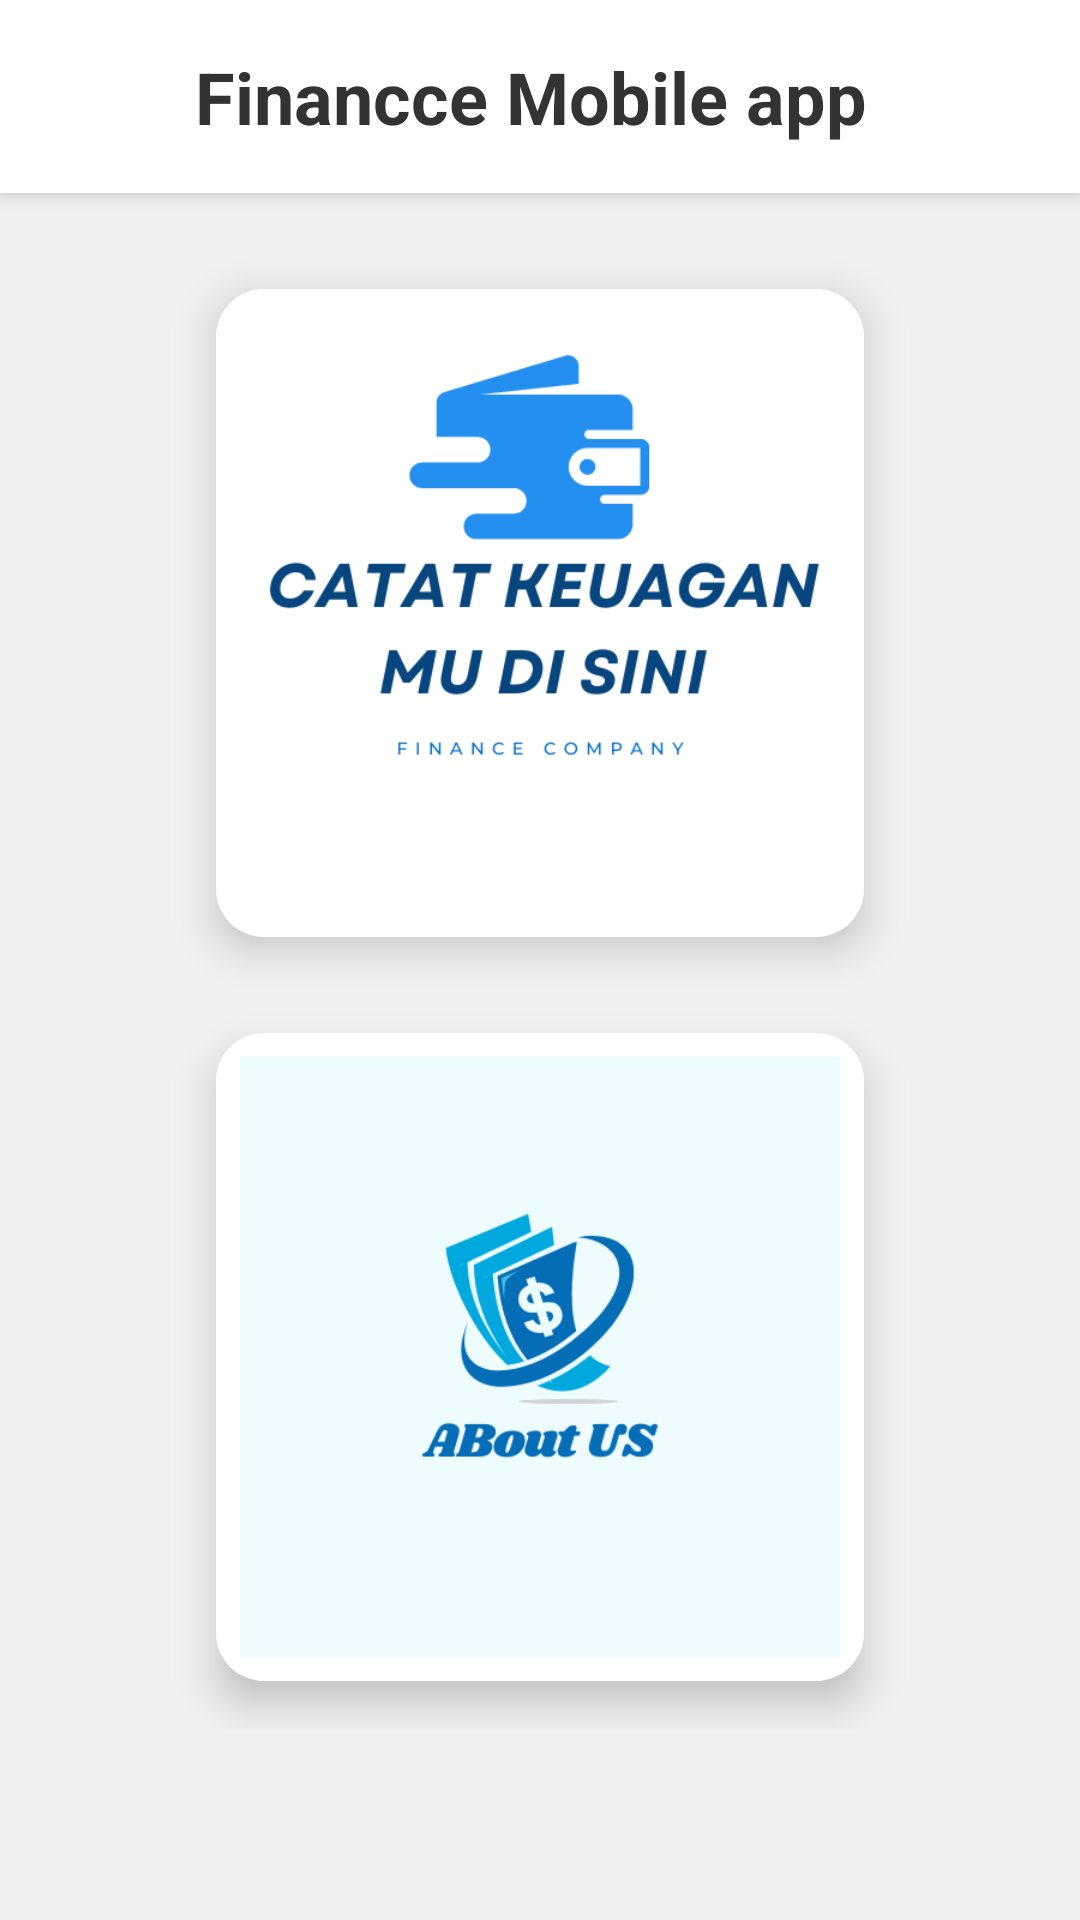

Layout XML and referenced resources for this Android screen:
<!-- AndroidManifest.xml: application theme Theme.ProjectZulfa -->
<!-- res/layout/activity_main.xml -->
<?xml version="1.0" encoding="utf-8"?>
<LinearLayout xmlns:android="http://schemas.android.com/apk/res/android"
    xmlns:app="http://schemas.android.com/apk/res-auto"
    android:layout_width="match_parent"
    android:layout_height="match_parent"
    android:orientation="vertical"
    android:background="#F0F0F0">

    <TextView
        android:layout_width="match_parent"
        android:layout_height="wrap_content"
        android:text="Financce Mobile app "
        android:textSize="24sp"
        android:textStyle="bold"
        android:textColor="#333333"
        android:gravity="center"
        android:padding="16dp"
        android:background="#FFFFFF"
        android:elevation="4dp"/>

    <ScrollView
        android:layout_width="match_parent"
        android:layout_height="match_parent">

        <LinearLayout
            android:layout_width="match_parent"
            android:layout_height="wrap_content"
            android:orientation="vertical"
            android:gravity="center"
            android:padding="16dp">

            <androidx.cardview.widget.CardView
                android:layout_width="wrap_content"
                android:layout_height="wrap_content"
                app:cardCornerRadius="16dp"
                app:cardElevation="8dp"
                android:layout_margin="16dp">

                <FrameLayout
                    android:layout_width="wrap_content"
                    android:layout_height="wrap_content"
                    android:padding="8dp"
                    android:background="#FFFFFF">

                    <ImageView
                        android:id="@+id/icon_tabugan"
                        android:layout_width="200dp"
                        android:layout_height="200dp"
                        android:src="@drawable/lia"
                        android:scaleType="centerCrop"
                        android:clickable="true"
                        android:focusable="true"
                        android:background="?attr/selectableItemBackgroundBorderless"/>
                </FrameLayout>
            </androidx.cardview.widget.CardView>

            <androidx.cardview.widget.CardView
                android:layout_width="wrap_content"
                android:layout_height="wrap_content"
                app:cardCornerRadius="16dp"
                app:cardElevation="8dp"
                android:layout_margin="16dp">

                <FrameLayout
                    android:layout_width="wrap_content"
                    android:layout_height="wrap_content"
                    android:padding="8dp"
                    android:background="#FFFFFF">

                    <ImageView
                        android:id="@+id/icon_pegeluaran"
                        android:layout_width="200dp"
                        android:layout_height="200dp"
                        android:src="@drawable/lia2"
                        android:scaleType="centerCrop"
                        android:clickable="true"
                        android:focusable="true"
                        android:background="?attr/selectableItemBackgroundBorderless"/>
                </FrameLayout>
            </androidx.cardview.widget.CardView>

        </LinearLayout>
    </ScrollView>
</LinearLayout>
<!-- resources referenced by this layout -->
<resources>
  <!-- drawable lia: png bitmap (drawable, 23106 bytes) -->
  <!-- drawable lia2: png bitmap (drawable, 20420 bytes) -->
  <style name="Theme.ProjectZulfa" parent="Base.Theme.ProjectZulfa" />
  <style name="Base.Theme.ProjectZulfa" parent="Theme.Material3.DayNight.NoActionBar">
          
          
      </style>
</resources>
